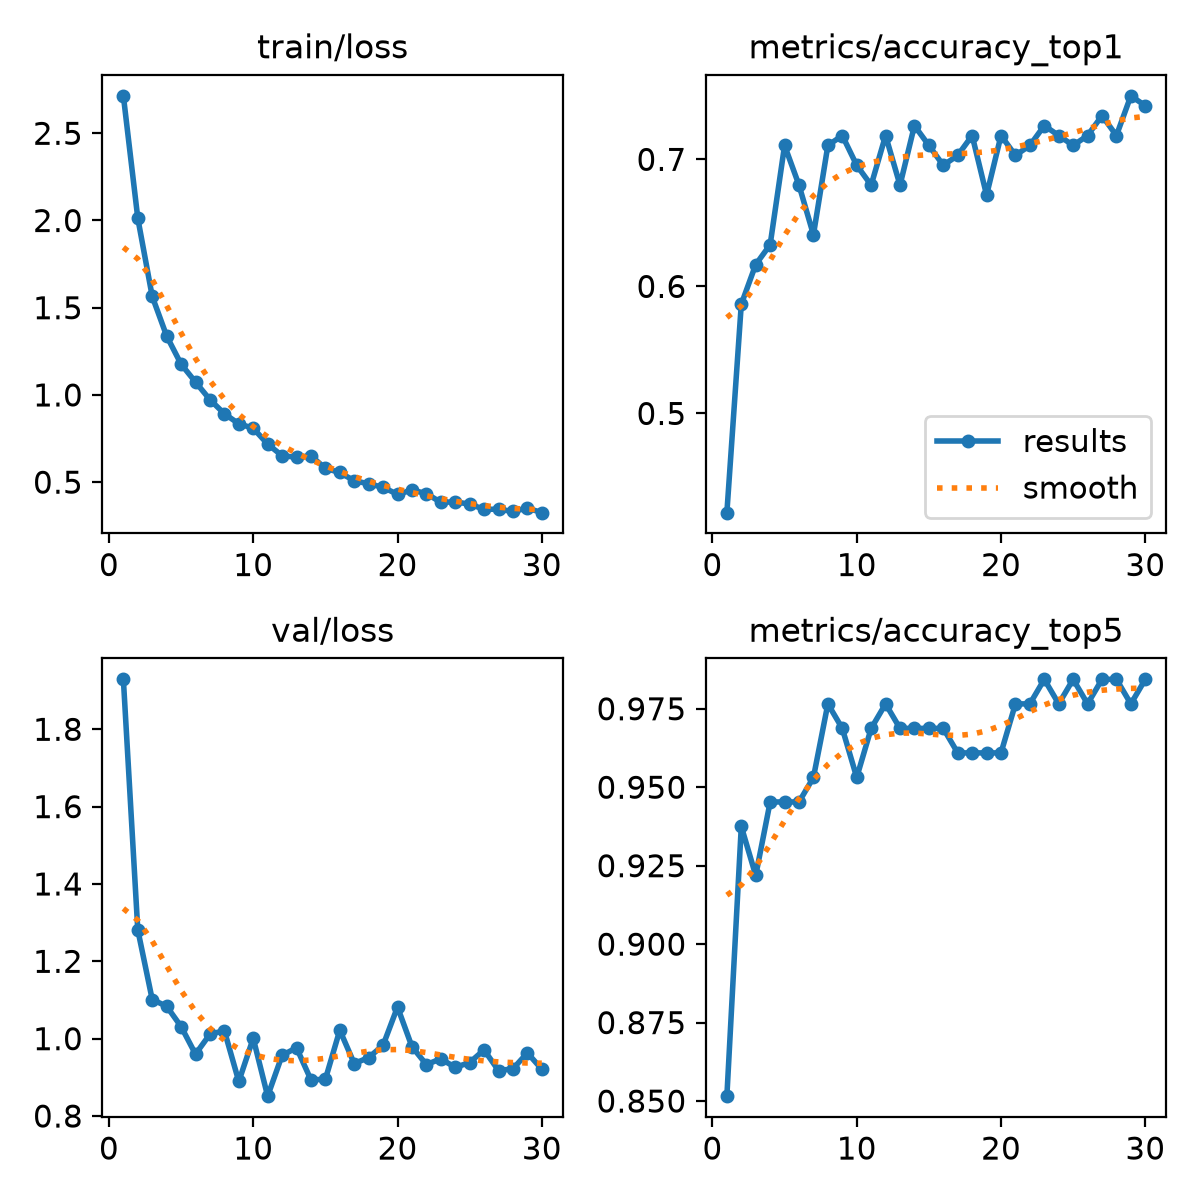

The data file committed next to this chart (first rows):
epoch, time, train/loss, metrics/accuracy_top1, metrics/accuracy_top5, val/loss, lr/pg0, lr/pg1, lr/pg2
1, 6.494, 2.715, 0.4219, 0.8516, 1.929, 0.0002355, 0.0002355, 0.0002355
2, 11.72, 2.013, 0.5859, 0.9375, 1.281, 0.0004578, 0.0004578, 0.0004578
3, 16.76, 1.565, 0.6172, 0.9219, 1.101, 0.0006645, 0.0006645, 0.0006645
4, 23.53, 1.338, 0.6328, 0.9453, 1.084, 0.0006433, 0.0006433, 0.0006433
5, 28.61, 1.177, 0.7109, 0.9453, 1.031, 0.0006198, 0.0006198, 0.0006198
6, 34.05, 1.074, 0.6797, 0.9453, 0.96, 0.0005962, 0.0005962, 0.0005962
7, 39.15, 0.9729, 0.6406, 0.9531, 1.012, 0.0005726, 0.0005726, 0.0005726
8, 44.31, 0.8924, 0.7109, 0.9766, 1.021, 0.0005491, 0.0005491, 0.0005491
9, 49.91, 0.8346, 0.7188, 0.9688, 0.8894, 0.0005255, 0.0005255, 0.0005255
10, 54.89, 0.8091, 0.6953, 0.9531, 1.001, 0.0005019, 0.0005019, 0.0005019
11, 60.08, 0.7183, 0.6797, 0.9688, 0.8514, 0.0004784, 0.0004784, 0.0004784
12, 65.53, 0.6518, 0.7188, 0.9766, 0.9568, 0.0004548, 0.0004548, 0.0004548
13, 70.57, 0.6429, 0.6797, 0.9688, 0.9765, 0.0004313, 0.0004313, 0.0004313
14, 75.66, 0.6507, 0.7266, 0.9688, 0.8936, 0.0004077, 0.0004077, 0.0004077
15, 81.03, 0.5791, 0.7109, 0.9688, 0.895, 0.0003841, 0.0003841, 0.0003841
16, 86.1, 0.5555, 0.6953, 0.9688, 1.022, 0.0003606, 0.0003606, 0.0003606
17, 91.34, 0.5079, 0.7031, 0.9609, 0.9358, 0.000337, 0.000337, 0.000337
18, 96.97, 0.4908, 0.7188, 0.9609, 0.9511, 0.0003134, 0.0003134, 0.0003134
19, 102.1, 0.4704, 0.6719, 0.9609, 0.983, 0.0002899, 0.0002899, 0.0002899
20, 107.3, 0.4303, 0.7188, 0.9609, 1.082, 0.0002663, 0.0002663, 0.0002663
21, 141.8, 0.4546, 0.7031, 0.9766, 0.9794, 0.0002428, 0.0002428, 0.0002428
22, 146.7, 0.4348, 0.7109, 0.9766, 0.9331, 0.0002192, 0.0002192, 0.0002192
23, 151.6, 0.3844, 0.7266, 0.9844, 0.9479, 0.0001956, 0.0001956, 0.0001956
24, 156.9, 0.3873, 0.7188, 0.9766, 0.9258, 0.0001721, 0.0001721, 0.0001721
25, 163, 0.3737, 0.7109, 0.9844, 0.9383, 0.0001485, 0.0001485, 0.0001485
26, 168.5, 0.3447, 0.7188, 0.9766, 0.9709, 0.000125, 0.000125, 0.000125
27, 174.8, 0.3446, 0.7344, 0.9844, 0.9176, 0.0001014, 0.0001014, 0.0001014
28, 181, 0.3321, 0.7188, 0.9844, 0.922, 7.7826e-05, 7.7826e-05, 7.7826e-05
29, 186.7, 0.3517, 0.75, 0.9766, 0.9633, 5.4264e-05, 5.4264e-05, 5.4264e-05
30, 191.8, 0.3252, 0.7422, 0.9844, 0.921, 3.0702e-05, 3.0702e-05, 3.0702e-05
